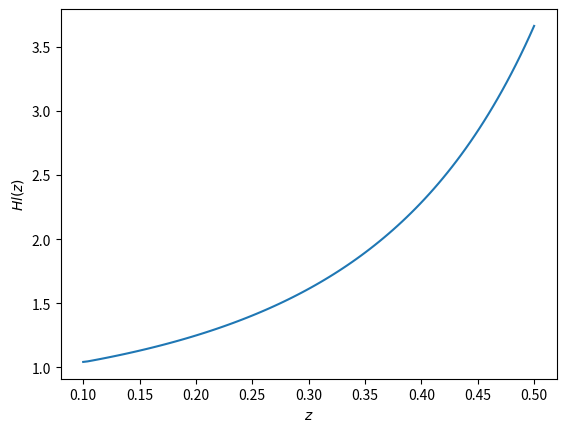

This figure's Python source:
"""A module for computing Heun functions via the BGT path sum method"""
import time
import numpy as np
from scipy.linalg import solve_triangular
from scipy.integrate import cumulative_trapezoid
from matplotlib import pyplot as plt


def heun_eq_coeff_1(z_range: np.ndarray,
                    a: complex, gamma: complex, delta: complex, epsilon: complex) -> np.ndarray:
    """The coefficient of the first-order derivative in the Heun equation"""
    return gamma/z_range + delta/(z_range - 1) + epsilon/(z_range - a)


def heun_eq_coeff_0(z_range: np.ndarray,
                    a: complex, q: complex,  alpha: complex, beta: complex) -> np.ndarray:
    """The coefficient of the zeroth-order derivative in the Heun equation"""
    return (alpha * beta * z_range - q) / (z_range * (z_range - 1) * (z_range - a))


def weight_func(z_range: np.ndarray,
                a: complex, gamma: complex, delta: complex, epsilon: complex) -> np.ndarray:
    """The factor in the integrand of J(z) which precedes X(z)"""
    return (z_range**gamma) * ((z_range - 1)**delta) * ((a - z_range)**epsilon) * np.exp(z_range)


def get_kernel_1(x_vec: np.ndarray, y_vec: np.ndarray, delta_z: float) -> np.ndarray:
    """Returns an array which is the matrix form of K_1"""
    integrand = x_vec * y_vec

    cumulative_traps = cumulative_trapezoid(integrand, dx=delta_z, initial=0)

    kx, ky = np.meshgrid(cumulative_traps, cumulative_traps, sparse=False)

    kernel = kx - ky

    divisor, _ = np.meshgrid(y_vec, y_vec, sparse=False)

    kernel = 1 + kernel/divisor

    return kernel


def get_kernel_2(x_vec: np.ndarray, q_vec: np.ndarray, z_range: np.ndarray) -> np.ndarray:
    """Returns an array which is the matrix form of K_2"""
    exp_vec = np.exp(z_range)

    x_times_e, exp = np.meshgrid(x_vec * exp_vec, exp_vec, sparse=False)
    q_rows, _ = np.meshgrid(q_vec, q_vec, sparse=False)

    kernel = x_times_e/exp + q_rows

    return kernel


def neumann_sum(matrix_kernel: np.ndarray, delta_z: float, points: int) -> np.ndarray:
    """Returns the Neumann series of the kernel matrix_kernel,
    which is equivalent to the inverse *-resolvent of 1 - kernel"""
    diagonal = np.diag(np.diag(matrix_kernel))
    identity = np.identity(points)
    v = identity[0]

    lhs = identity - delta_z*matrix_kernel + 0.5*delta_z*diagonal

    n_sum = (1/delta_z)*(solve_triangular(lhs, v, trans=1) - v)

    n_sum[0] = 0

    return n_sum


def path_ordered_exp_1(x_vec: np.ndarray, y_vec: np.ndarray, delta_z: float, points: int) -> np.ndarray:
    """Returns the first contribution to the path-ordered exponential.
    Computation chain: kernel K_1 -> Green's function G_1 -> path-ordered exponential U_11"""
    kernel = get_kernel_1(x_vec, y_vec, delta_z)
    green = neumann_sum(kernel, delta_z, points)

    integral_of_green = cumulative_trapezoid(
        green, dx=delta_z, axis=0, initial=0)
    return 1 + integral_of_green


def path_ordered_exp_2(q_vec: np.ndarray, x_vec: np.ndarray,
                       delta_z: float, z_range: np.ndarray, points: int) -> np.ndarray:
    """Returns the second contribution to the path-ordered exponential.
    Computation chain: kernel K_2 -> Green's function G_2 -> path-ordered exponential U_12"""
    kernel_2 = get_kernel_2(x_vec, q_vec, z_range)
    green_2 = neumann_sum(kernel_2, delta_z, points)

    exp_g_2 = np.exp(-z_range)*green_2
    sum_exp_g_2 = cumulative_trapezoid(exp_g_2, dx=delta_z, axis=0, initial=0)
    res_g_2 = np.exp(z_range)*sum_exp_g_2

    int_g_2 = cumulative_trapezoid(green_2, dx=delta_z, axis=0, initial=0)

    res_2 = np.exp(z_range-z_range[0]) - 1 + res_g_2 - int_g_2

    return res_2


def heun(z_range: np.ndarray, *, a: complex, q: complex,
         alpha: complex, beta: complex, gamma: complex, delta: complex) -> np.ndarray:
    """Returns the R matrix, whose first column approximates the solution to the Heun equation"""
    epsilon = 1 + alpha + beta - gamma - delta

    z0 = z_range[0]
    points = len(z_range)
    delta_z = (z_range[-1] - z0)/(points - 1)
    direction = np.sign(z_range[-1] - z0)
    init_val = 1 + q*z0/(gamma*a) + (z0**2)*(q**2 - a*alpha*beta +
                                             q*(1+alpha+beta+a*gamma+delta*(a-1)))/(2*a**2*gamma*(1+gamma))
    init_slope = q/(gamma*a) + z0*(q**2 - a*alpha*beta +
                                   q*(1+alpha+beta+a*gamma+delta*(a-1)))/(a**2*gamma*(1+gamma))

    p_func = heun_eq_coeff_1(z_range, a, gamma, delta, epsilon)
    q_func = heun_eq_coeff_0(z_range, a, q, alpha, beta)
    x_func = - p_func - q_func - 1
    y_func = weight_func(z_range, a, gamma, delta, epsilon)

    heun_function = init_val*path_ordered_exp_1(
        x_func, y_func, delta_z, points)

    heun_function += (init_val - init_slope)*path_ordered_exp_2(q_func,
                                                                x_func, delta_z, z_range, points)

    return heun_function


if __name__ == "__main__":
    # Heun parameters
    A = 4.3 + 1j*0
    Q = -0.2 + 1j*0
    ALPHA = 1.3 + 1j*0
    BETA = 0.12 + 1j*0
    GAMMA = -0.14 + 1j*0
    DELTA = 4.32 + 1j*0

    # Domain definition
    N = 100
    BUFFER = 1e-11

    Z_MIN = 0.1
    Z_MAX = 0.5
    Z = np.linspace(Z_MIN, Z_MAX, N)

    start = time.perf_counter()
    y = heun(Z, a=A, q=Q, alpha=ALPHA, beta=BETA, gamma=GAMMA, delta=DELTA)
    end = time.perf_counter()

    print(end - start)

    plt.plot(Z, y)

    plt.xlabel("$z$")
    plt.ylabel("$Hl(z)$")

    plt.show()
